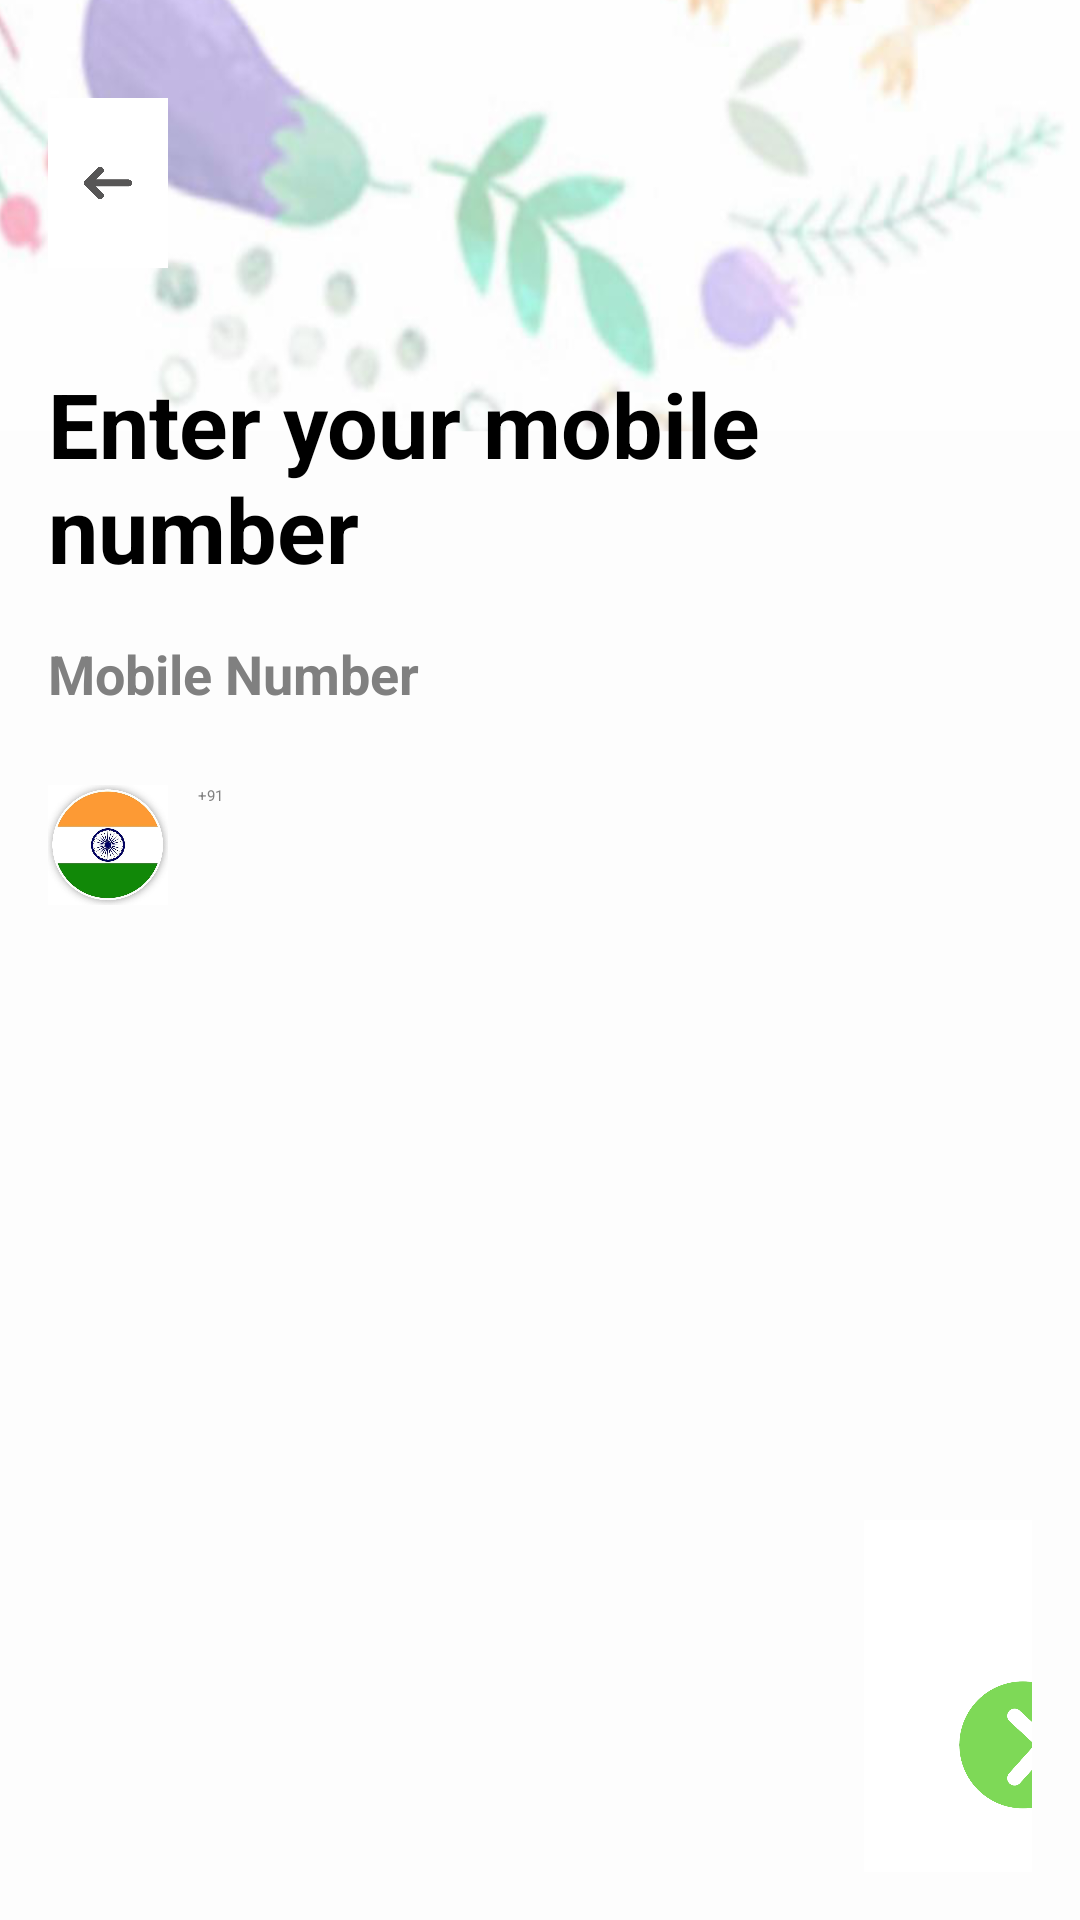

Here is an Android app screen rendered from its layout file. Give the layout XML and the strings, colors and styles it references.
<!-- AndroidManifest.xml: application theme Theme.Nectar -->
<!-- res/layout/page4.xml -->
<?xml version="1.0" encoding="utf-8"?>
<RelativeLayout
    xmlns:android="http://schemas.android.com/apk/res/android"
    android:layout_width="match_parent"
    android:layout_height="match_parent"
    android:background="@drawable/bg2"
    android:padding="16dp">

    <LinearLayout
        android:layout_width="match_parent"
        android:layout_height="wrap_content"
        android:id="@+id/layout1"
        android:orientation="horizontal">

    <ImageView
        android:layout_width="40dp"
        android:layout_height="60dp"
        android:id="@+id/back1"
        android:layout_marginTop="15dp"
        android:src="@drawable/pp1">

    </ImageView>

    </LinearLayout>

    <LinearLayout
        android:layout_width="match_parent"
        android:layout_height="wrap_content"
        android:orientation="vertical"
        android:id="@+id/layout2"
        android:layout_below="@id/layout1"
        android:layout_marginTop="30dp" >

        <TextView
            android:layout_width="wrap_content"
            android:layout_height="wrap_content"
            android:text="Enter your mobile number"
            android:textColor="@android:color/black"
            android:textSize="30dp"
            android:textStyle="bold"
            android:layout_marginBottom="16dp"/>

        <TextView
            android:layout_width="wrap_content"
            android:layout_height="wrap_content"
            android:text="Mobile Number"
            android:textSize="18dp"
            android:textAlignment="center"
            android:layout_marginLeft="0dp"
            android:textStyle="bold"
            android:textColor="#808080"
            android:layout_centerHorizontal="true" />

    </LinearLayout>

    <LinearLayout
        android:layout_width="match_parent"
        android:layout_height="wrap_content"
        android:id="@+id/layout3"
        android:layout_below="@+id/layout2"
        android:orientation="horizontal">

        <ImageView
            android:layout_width="40dp"
            android:layout_height="60dp"
            android:layout_marginTop="15dp"
            android:src="@drawable/projectpic2">

        </ImageView>

        <EditText
            android:layout_width="match_parent"
            android:layout_height="60dp"
            android:hint="+91"
            android:id="@+id/emailrecover"
            android:textColorHint="#808080"
            android:textColor="#808080"
            android:padding="10dp"
            android:layout_marginTop="15dp"
            android:inputType="number" />

    </LinearLayout>

    <LinearLayout
        android:layout_width="match_parent"
        android:layout_height="wrap_content"
        android:id="@+id/layout4"
        android:layout_below="@id/layout3"
        android:layout_marginLeft="250dp"
        android:layout_marginTop="180dp"
        android:orientation="horizontal">

    <ImageView
        android:layout_width="150dp"
        android:layout_height="150dp"
        android:id="@+id/ahead1"
        android:layout_marginTop="15dp"
        android:src="@drawable/pp2">

    </ImageView>

    </LinearLayout>


</RelativeLayout>
<!-- resources referenced by this layout -->
<resources>
  <!-- drawable bg2: png bitmap (drawable, 215026 bytes) -->
  <!-- drawable pp1: png bitmap (drawable, 25343 bytes) -->
  <!-- drawable pp2: png bitmap (drawable, 38491 bytes) -->
  <!-- drawable projectpic2: jpg bitmap (drawable, 33957 bytes) -->
  <style name="Theme.Nectar" parent="Base.Theme.Nectar">
          
          <item name="android:navigationBarColor">@android:color/transparent</item>
          <item name="android:statusBarColor">@android:color/transparent</item>
          <item name="android:windowLightStatusBar">?attr/isLightTheme</item>
      </style>
</resources>
